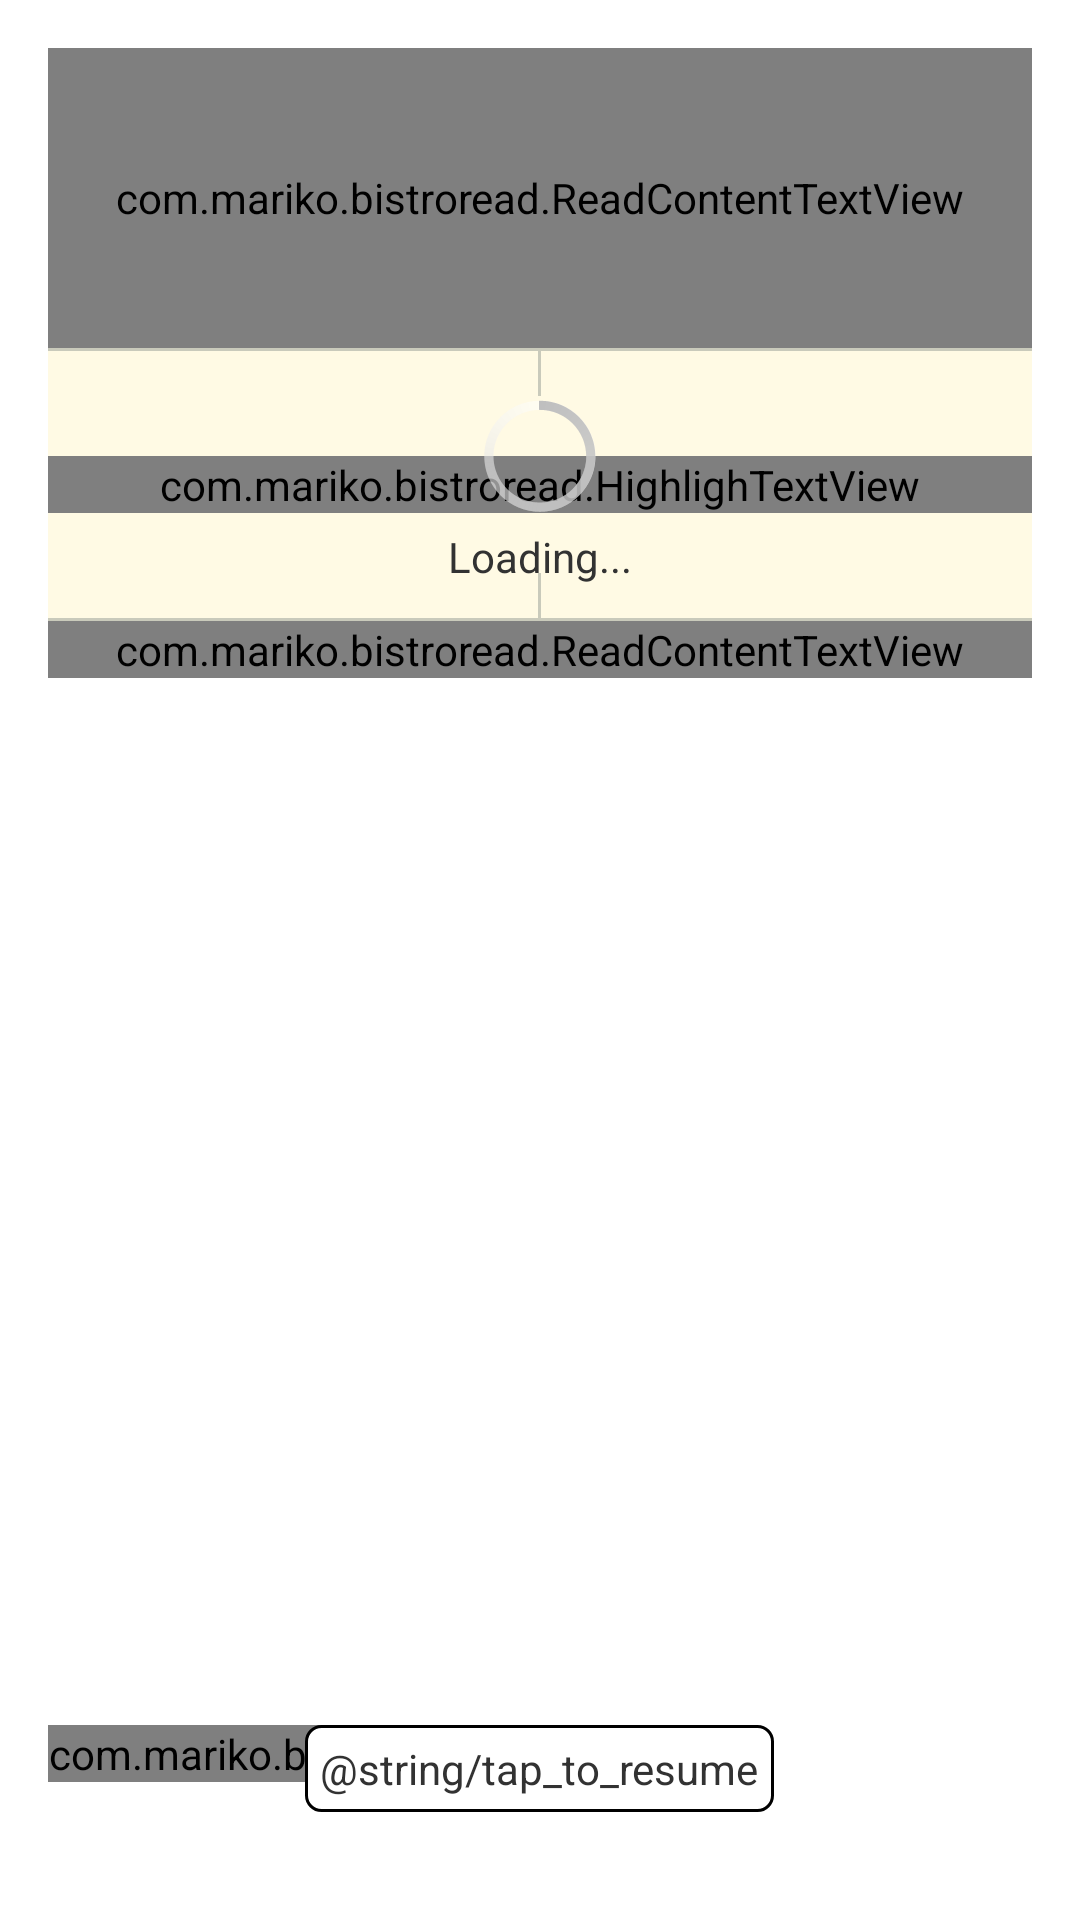

Reconstruct the res/layout file that produces this screen, plus the resources it refers to.
<!-- AndroidManifest.xml: application theme AppTheme -->
<!-- res/layout/content.xml -->
<RelativeLayout xmlns:android="http://schemas.android.com/apk/res/android"
    xmlns:tools="http://schemas.android.com/tools"
    android:id="@+id/root"
    android:layout_width="match_parent"
    android:layout_height="match_parent"
    android:paddingBottom="@dimen/activity_vertical_margin"
    android:paddingLeft="@dimen/activity_horizontal_margin"
    android:paddingRight="@dimen/activity_horizontal_margin"
    android:paddingTop="@dimen/activity_vertical_margin"
    tools:context="com.mariko.bistroread.MainActivity">

    <LinearLayout
        android:layout_marginBottom="60dip"
        android:layout_width="match_parent"
        android:layout_height="wrap_content"
        android:orientation="vertical">

        <com.mariko.bistroread.ReadContentTextView
            android:id="@+id/txtContentTop"
            android:layout_width="match_parent"
            android:layout_height="100dip" />

        <RelativeLayout
            android:layout_width="match_parent"
            android:layout_height="wrap_content">

            <LinearLayout
                android:layout_width="match_parent"
                android:layout_height="wrap_content"
                android:background="#FFFAE4"
                android:orientation="vertical">

                <View
                    android:layout_width="match_parent"
                    android:layout_height="1dip"
                    android:background="@color/line" />

                <View
                    android:layout_width="1dip"
                    android:layout_height="@dimen/vertical_line_height"
                    android:layout_gravity="center_horizontal"
                    android:layout_marginBottom="20dip"
                    android:background="@color/line" />

                <com.mariko.bistroread.HighlighTextView
                    android:id="@+id/txt1"
                    android:layout_width="match_parent"
                    android:layout_height="wrap_content" />

                <View
                    android:layout_width="1dip"
                    android:layout_height="@dimen/vertical_line_height"
                    android:layout_gravity="center_horizontal"
                    android:layout_marginTop="20dip"
                    android:background="@color/line" />

                <View
                    android:layout_width="match_parent"
                    android:layout_height="1dip"
                    android:background="@color/line" />

            </LinearLayout>

            <LinearLayout
                android:id="@+id/progressLayout"
                android:layout_width="wrap_content"
                android:layout_height="wrap_content"
                android:layout_centerInParent="true"
                android:gravity="center_horizontal"
                android:orientation="vertical">

                <ProgressBar
                    android:id="@+id/progressBar"
                    android:layout_width="wrap_content"
                    android:layout_height="wrap_content" />

                <TextView
                    android:id="@+id/progressBarStatus"
                    android:layout_width="wrap_content"
                    android:layout_height="wrap_content"
                    android:gravity="center_horizontal"
                    android:text="Loading..." />

            </LinearLayout>


        </RelativeLayout>

        <com.mariko.bistroread.ReadContentTextView
            android:id="@+id/txtContentBottom"
            android:layout_width="match_parent"
            android:layout_height="match_parent" />

    </LinearLayout>


    <RelativeLayout
        android:layout_width="match_parent"
        android:layout_height="wrap_content"
        android:layout_alignParentBottom="true"
        android:layout_marginBottom="20dip"
        android:orientation="horizontal">

        <com.mariko.bistroread.SpeedView
            android:id="@+id/speedView"
            android:layout_width="wrap_content"
            android:layout_height="wrap_content">

        </com.mariko.bistroread.SpeedView>

        <TextView
            android:id="@+id/paused"
            android:layout_width="wrap_content"
            android:layout_height="wrap_content"
            android:layout_centerInParent="true"
            android:background="@drawable/rounded_bg"
            android:padding="5dip"
            android:text="@string/tap_to_resume" />


    </RelativeLayout>


</RelativeLayout>
<!-- resources referenced by this layout -->
<resources>
  <color name="line">#C9CABB</color>
  <dimen name="activity_horizontal_margin">16dp</dimen>
  <dimen name="activity_vertical_margin">16dp</dimen>
  <dimen name="vertical_line_height">15dip</dimen>
  <!-- drawable rounded_bg (drawable) -->
  <?xml version="1.0" encoding="utf-8"?>
  <shape xmlns:android="http://schemas.android.com/apk/res/android">
      <solid android:color="#ffffff"></solid>
      <corners android:radius="5dip" />
      <stroke
          android:color="#000000"
          android:width="1dip"></stroke>
  </shape>
  <style name="AppTheme" parent="android:Theme.Holo.Light.DarkActionBar">
          
      </style>
</resources>
